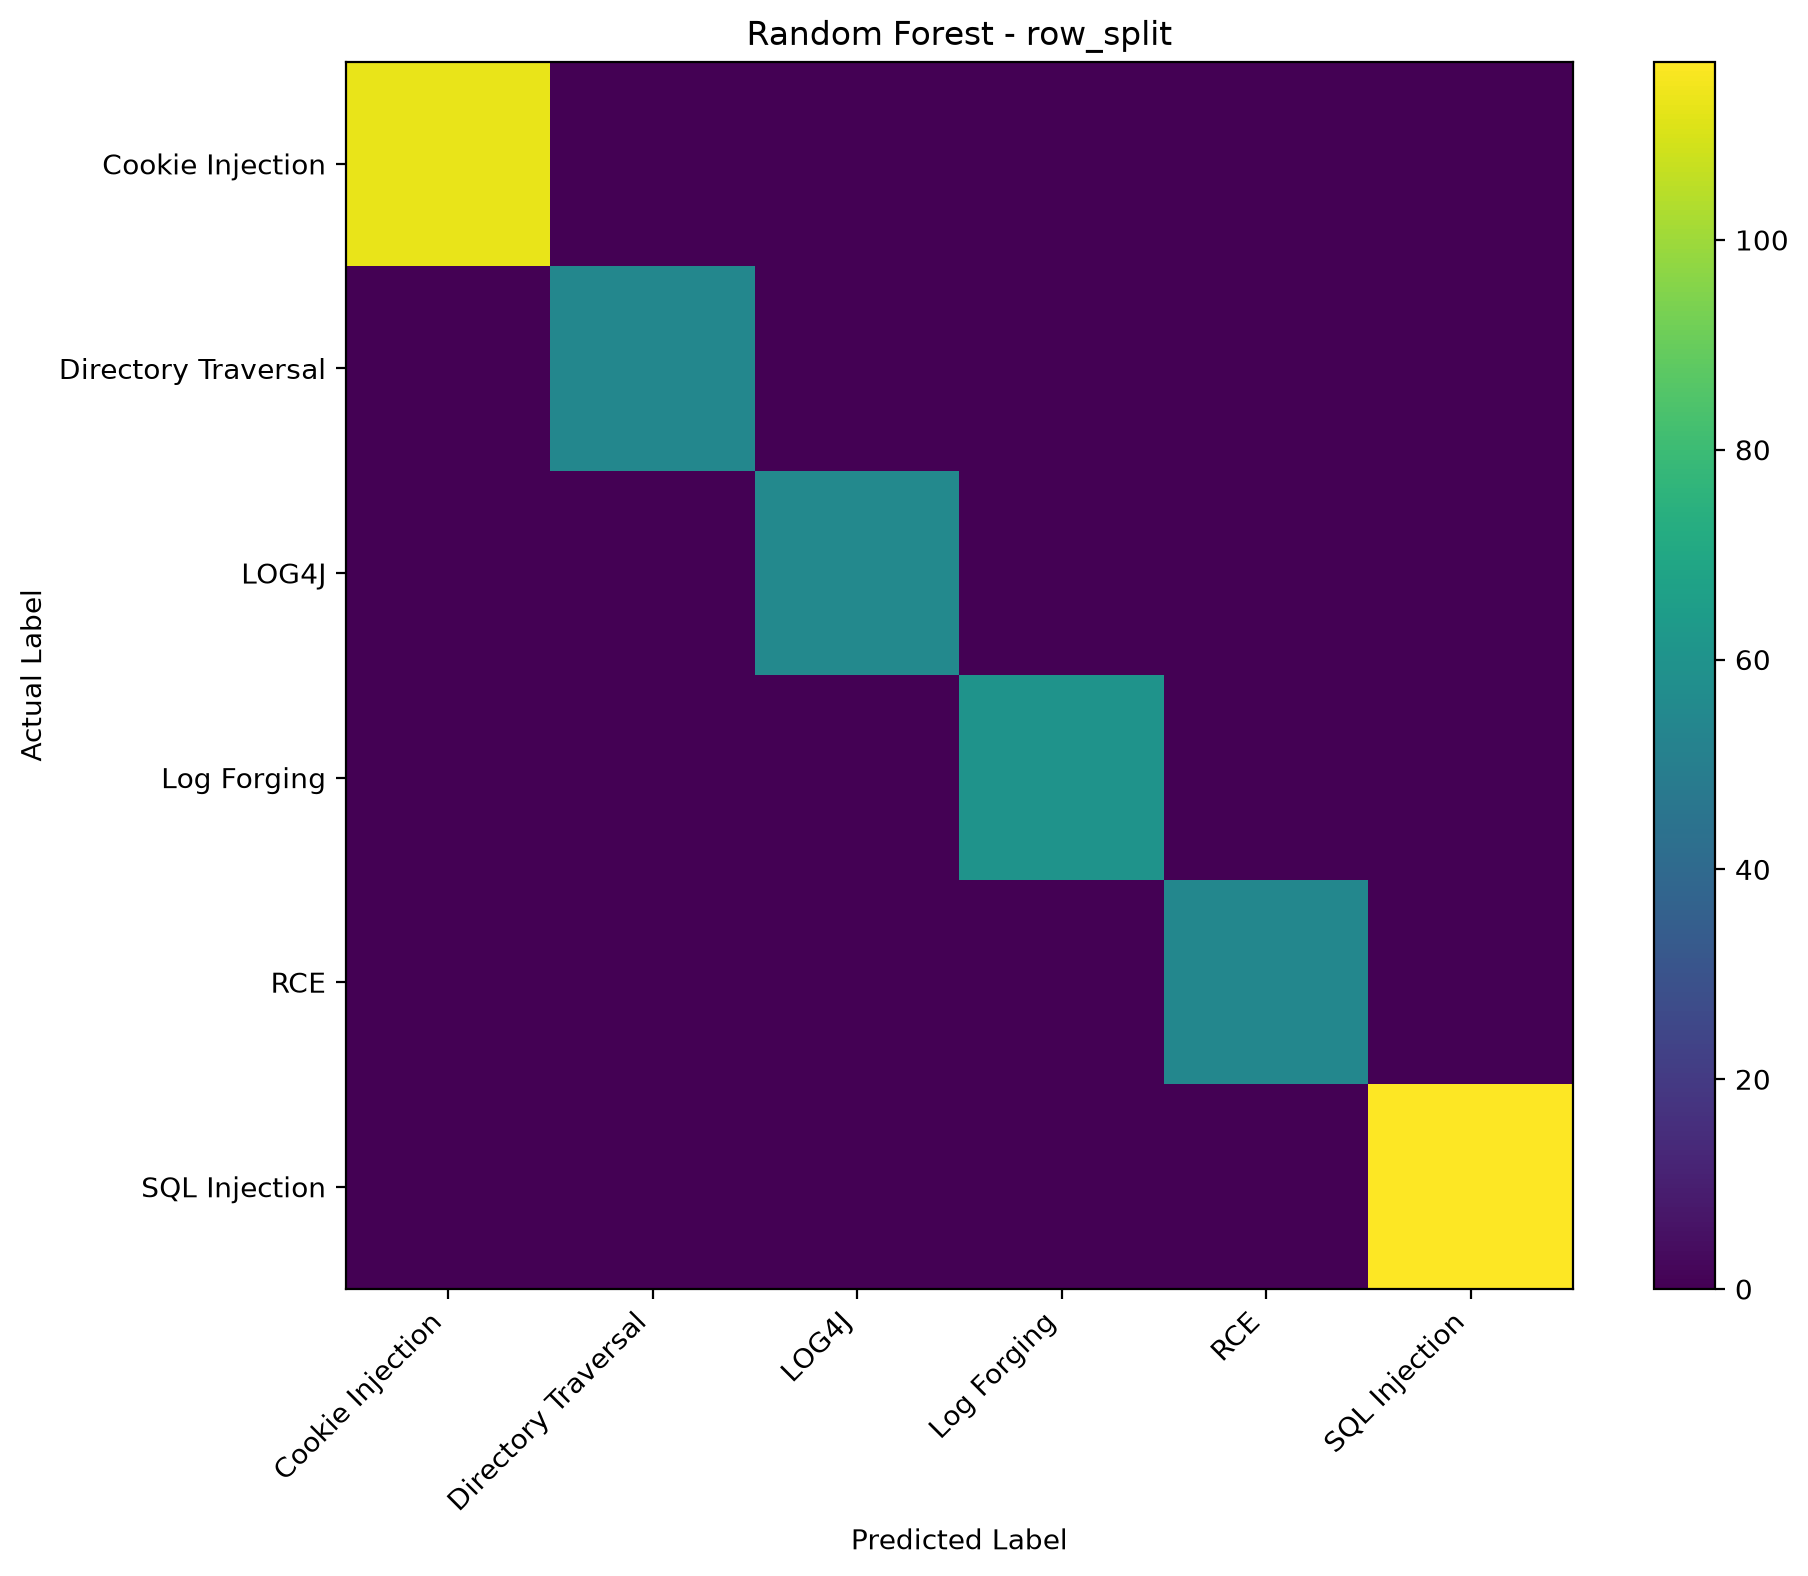

The table this chart was drawn from, first rows:
, Cookie Injection, Directory Traversal, LOG4J, Log Forging, RCE, SQL Injection
Cookie Injection, 113, 0, 0, 0, 0, 0
Directory Traversal, 0, 54, 0, 0, 0, 0
LOG4J, 0, 0, 55, 0, 0, 0
Log Forging, 0, 0, 0, 60, 0, 0
RCE, 0, 0, 0, 0, 54, 0
SQL Injection, 0, 0, 0, 0, 0, 117
